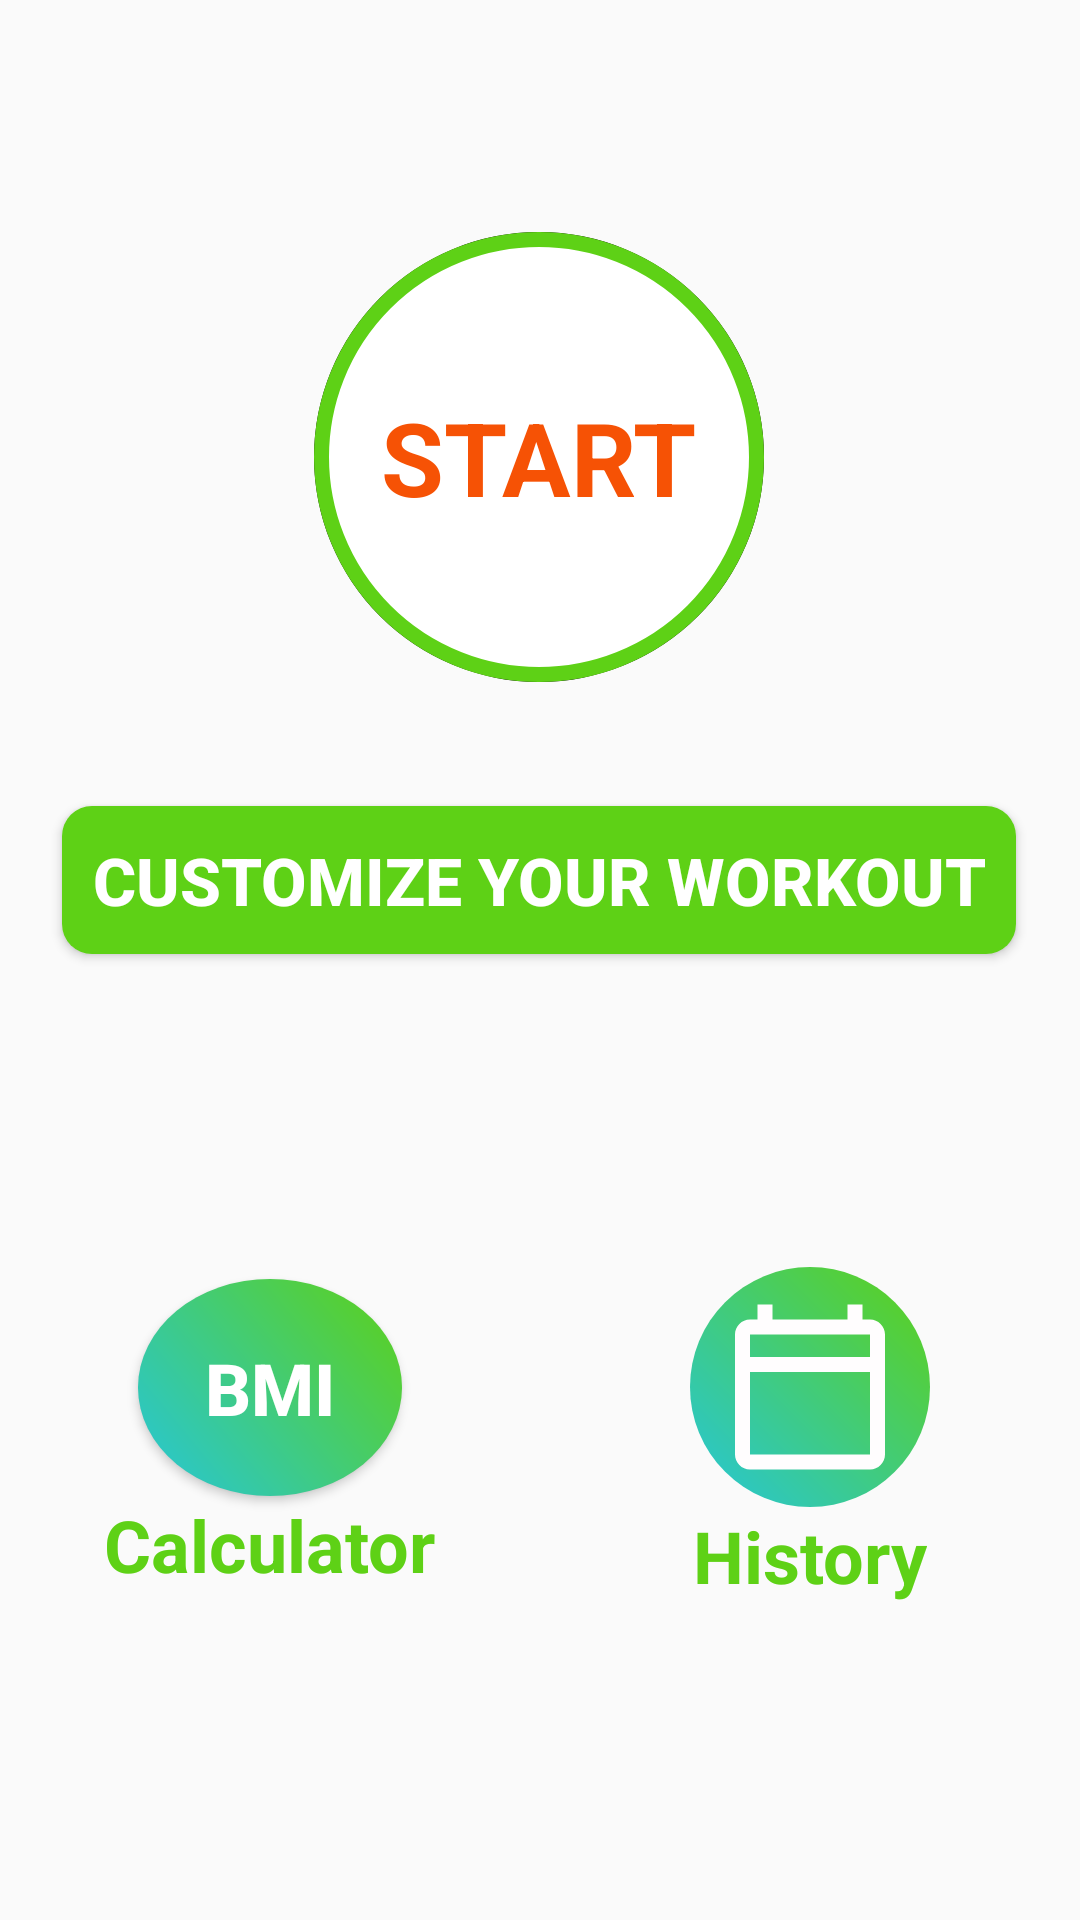

The Android layout XML behind this screen, and the referenced resources:
<!-- AndroidManifest.xml: activity theme AppTheme -->
<!-- res/layout/activity_main.xml -->
<?xml version="1.0" encoding="utf-8"?>
<androidx.constraintlayout.widget.ConstraintLayout xmlns:android="http://schemas.android.com/apk/res/android"
    xmlns:app="http://schemas.android.com/apk/res-auto"
    xmlns:tools="http://schemas.android.com/tools"
    android:layout_width="match_parent"
    android:layout_height="match_parent"
    tools:context=".MainActivity">

    <ImageView
        android:id="@+id/imageView2"
        android:layout_width="match_parent"
        android:layout_height="wrap_content"
        android:scaleType="fitXY"
        android:src="@drawable/img_main_page"
        android:layout_marginLeft="10dp"
        android:layout_marginRight="10dp"
        app:layout_constraintBottom_toBottomOf="parent"
        app:layout_constraintEnd_toEndOf="parent"
        app:layout_constraintHorizontal_bias="0.0"
        app:layout_constraintStart_toStartOf="parent"
        app:layout_constraintTop_toTopOf="parent"
        app:layout_constraintVertical_bias="0.027" />

    <LinearLayout
        android:id="@+id/startB"
        android:layout_width="150dp"
        android:layout_height="150dp"
        android:background="@drawable/ripple_background"
        android:gravity="center"
        app:layout_constraintBottom_toBottomOf="parent"
        app:layout_constraintEnd_toEndOf="parent"
        app:layout_constraintHorizontal_bias="0.498"
        app:layout_constraintStart_toStartOf="parent"
        app:layout_constraintTop_toBottomOf="@+id/imageView2"
        app:layout_constraintVertical_bias="0.127">

        <TextView
            android:layout_width="wrap_content"
            android:layout_height="wrap_content"
            android:text="START"
            android:textColor="@color/myOrange"
            android:textSize="34sp"
            android:textStyle="bold" />

    </LinearLayout>

    <Button
        android:id="@+id/customB"
        android:layout_width="wrap_content"
        android:layout_height="wrap_content"
        android:background="@drawable/tv_bg_3"
        android:padding="10dp"
        android:text="Customize Your Workout"
        android:textColor="@android:color/white"
        android:textSize="22sp"
        android:textStyle="bold"
        app:layout_constraintBottom_toTopOf="@+id/ll"
        app:layout_constraintEnd_toEndOf="parent"
        app:layout_constraintHorizontal_bias="0.494"
        app:layout_constraintStart_toStartOf="parent"
        app:layout_constraintTop_toBottomOf="@+id/startB"
        app:layout_constraintVertical_bias="0.325" />

    <LinearLayout
        android:id="@+id/ll"
        android:layout_width="match_parent"
        android:layout_height="150dp"
        android:layout_marginTop="90dp"
        android:orientation="horizontal"
        android:gravity="center"
        app:layout_constraintBottom_toBottomOf="parent"
        app:layout_constraintEnd_toEndOf="parent"
        app:layout_constraintStart_toStartOf="parent"
        app:layout_constraintTop_toBottomOf="@+id/startB">

        <LinearLayout
            android:layout_width="0dp"
            android:layout_height="match_parent"
            android:layout_weight="1"
            android:gravity="center"
            android:orientation="vertical">

            <Button
                android:id="@+id/bmiB"
                android:layout_width="wrap_content"
                android:layout_height="wrap_content"
                android:background="@drawable/bmi_bg"
                android:padding="20dp"
                android:text="BMI"
                android:textColor="@color/white"
                android:textSize="24sp"
                android:textStyle="bold" />

            <TextView
                android:id="@+id/textView3"
                android:layout_width="wrap_content"
                android:layout_height="wrap_content"
                android:text="Calculator"
                android:textColor="@color/myGreen"
                android:textSize="24sp"
                android:textStyle="bold" />

        </LinearLayout>

        <LinearLayout
            android:layout_width="0dp"
            android:layout_height="match_parent"
            android:layout_weight="1"
            android:gravity="center"
            android:orientation="vertical">

            <ImageButton
                android:id="@+id/historyB"
                android:layout_width="wrap_content"
                android:layout_height="wrap_content"
                android:background="@drawable/bmi_bg"
                android:padding="10dp"
                android:src="@drawable/ic_cal" />

            <TextView
                android:layout_width="wrap_content"
                android:layout_height="wrap_content"
                android:text="History"
                android:textColor="@color/myGreen"
                android:textSize="24sp"
                android:textStyle="bold" />

        </LinearLayout>

    </LinearLayout>


</androidx.constraintlayout.widget.ConstraintLayout>
<!-- resources referenced by this layout -->
<resources>
  <color name="myGreen">#5ED116</color>
  <color name="myOrange">#F65205</color>
  <color name="white">#FFFFFF</color>
  <!-- drawable bmi_bg (drawable-v24) -->
  <?xml version="1.0" encoding="utf-8"?>
  <shape xmlns:android="http://schemas.android.com/apk/res/android"
      android:shape="oval">
  
      <gradient android:startColor="@color/highlight"
          android:endColor="@color/myGreen"
          android:angle="45"/>
  
  </shape>
  <!-- drawable ic_cal (drawable) -->
  <vector android:height="60dp" android:tint="#FFFDFE"
      android:viewportHeight="24" android:viewportWidth="24"
      android:width="60dp" xmlns:android="http://schemas.android.com/apk/res/android">
      <path android:fillColor="@android:color/white" android:pathData="M20,3h-1L19,1h-2v2L7,3L7,1L5,1v2L4,3c-1.1,0 -2,0.9 -2,2v16c0,1.1 0.9,2 2,2h16c1.1,0 2,-0.9 2,-2L22,5c0,-1.1 -0.9,-2 -2,-2zM20,21L4,21L4,10h16v11zM20,8L4,8L4,5h16v3z"/>
  </vector>
  <!-- drawable ripple_background (drawable) -->
  <?xml version="1.0" encoding="utf-8"?>
  <ripple xmlns:android="http://schemas.android.com/apk/res/android"
      android:color="@color/highlight">
  
      <item android:id="@+id/mask">
  
          <shape android:shape="oval">
              <solid android:color="@android:color/black"/>
          </shape>
  
      </item>
  
      <item android:drawable="@drawable/circular_border"/>
  
  </ripple>
  <!-- drawable tv_bg_3 (drawable-v24) -->
  <?xml version="1.0" encoding="utf-8"?>
  <shape xmlns:android="http://schemas.android.com/apk/res/android"
      android:shape="rectangle">
  
      <solid android:color="@color/myGreen"/>
      <corners android:radius="10dp"/>
  
  </shape>
  <style name="AppTheme" parent="Theme.AppCompat.Light.NoActionBar">
          
          <item name="colorPrimary">@color/colorPrimary</item>
          <item name="colorPrimaryDark">@color/colorPrimaryDark</item>
          <item name="colorAccent">@color/colorAccent</item>
      </style>
  <color name="highlight">#26C6DA</color>
  <!-- drawable circular_border (drawable) -->
  <?xml version="1.0" encoding="utf-8"?>
  <shape xmlns:android="http://schemas.android.com/apk/res/android"
      android:shape="oval">
  
      <stroke android:width="5dp"
          android:color="@color/myGreen" />
  
      <solid android:color="@android:color/white"/>
  
  </shape>
  <color name="colorPrimary">#EEDA1356</color>#6200EE
  <color name="colorPrimaryDark">#3700B3</color>
  <color name="colorAccent">#03DAC5</color>
      #6200EE
</resources>
